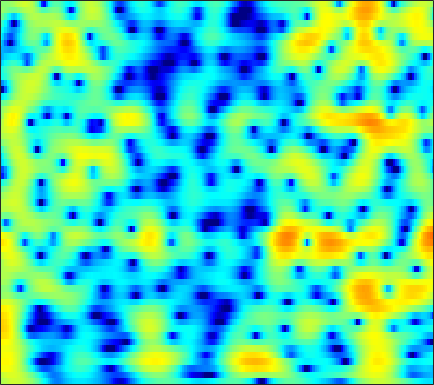

The table this chart was drawn from, first rows:
1.5581, 1.9464, 2.3728, 2.696, 2.8715, 3.0241, 3.0785, 3.0579, 2.9494, 2.7475, 2.457, 2.1773, 1.7208, 1.1706, 0.69153, -0.035469, -0.87371, -1.5723, -2.6046, -3.7565, -5.0213, -6.0232, -7.3809, -8.6749
2.437, 2.834, 3.236, 3.498, 3.607, 3.637, 3.543, 3.392, 3.088, 2.669, 2.138, 1.669, 0.9541, 0.1377, -0.5371, -1.514, -2.577, -3.426, -4.619, -5.868, -7.149, -8.099, -9.259, -10.14
4.51, 4.627, 4.693, 4.641, 4.516, 4.231, 3.8, 3.378, 2.678, 1.815, 0.7887, -0.09512, -1.425, -2.928, -4.164, -5.931, -7.783, -9.15, -10.76, -11.89, -12.36, -12.29, -11.78, -11.02
4.9, 5.109, 5.237, 5.189, 5.036, 4.667, 4.103, 3.551, 2.627, 1.48, 0.09176, -1.124, -3.006, -5.239, -7.183, -10.19, -13.67, -16.53, -19.82, -20.84, -20.21, -19.47, -18.42, -17.08
4.426, 4.703, 4.899, 4.902, 4.783, 4.466, 3.97, 3.482, 2.687, 1.726, 0.6132, -0.3176, -1.684, -3.164, -4.335, -5.935, -7.561, -8.77, -10.35, -11.93, -13.52, -14.74, -16.14, -16.62
4.315, 4.463, 4.526, 4.435, 4.266, 3.916, 3.425, 2.972, 2.264, 1.447, 0.5589, -0.1481, -1.123, -2.116, -2.863, -3.831, -4.762, -5.406, -6.191, -6.875, -7.44, -7.775, -8.079, -8.212
5.04, 5.098, 5.026, 4.79, 4.501, 3.974, 3.289, 2.681, 1.754, 0.7159, -0.3933, -1.249, -2.358, -3.399, -4.105, -4.912, -5.577, -5.981, -6.413, -6.737, -6.991, -7.139, -7.299, -7.42
6.233, 6.284, 6.14, 5.75, 5.289, 4.456, 3.365, 2.367, 0.7947, -1.079, -3.261, -5.061, -7.573, -9.871, -11.04, -11.55, -11.22, -10.75, -10.15, -9.675, -9.332, -9.157, -9.037, -9.072
6.848, 6.862, 6.627, 6.108, 5.528, 4.486, 3.119, 1.868, -0.1263, -2.574, -5.596, -8.321, -12.68, -17.4, -19.13, -18.13, -16.71, -16.06, -15.57, -15.13, -14.53, -13.93, -13.04, -12.3
6.84, 6.748, 6.424, 5.861, 5.278, 4.28, 3.026, 1.921, 0.2359, -1.679, -3.797, -5.482, -7.787, -10.07, -11.72, -14.01, -16.55, -18.93, -23.45, -33.63, -29.92, -23, -18.11, -15.04
6.461, 6.332, 6.006, 5.503, 5.007, 4.177, 3.142, 2.228, 0.8451, -0.7124, -2.469, -3.926, -6.044, -8.371, -10.25, -12.87, -15.51, -17.25, -18.75, -18.88, -17.73, -16.34, -14.29, -12.25
5.479, 5.43, 5.246, 4.913, 4.563, 3.958, 3.201, 2.521, 1.469, 0.2519, -1.145, -2.322, -4.107, -6.194, -7.999, -10.87, -14.57, -18.01, -21.17, -18.09, -14.26, -12.02, -9.638, -7.731
3.147, 3.329, 3.412, 3.305, 3.108, 2.712, 2.199, 1.752, 1.081, 0.3509, -0.3962, -0.9783, -1.78, -2.629, -3.261, -4.078, -4.755, -5.107, -5.287, -5.083, -4.556, -4.04, -3.266, -2.48
0.3104, 0.8002, 1.09, 1.016, 0.7548, 0.1772, -0.5654, -1.143, -1.801, -2.19, -2.238, -2.102, -1.793, -1.447, -1.203, -0.923, -0.6774, -0.5037, -0.2792, -0.04361, 0.198, 0.3803, 0.6048, 0.8007
0.06709, 0.4099, 0.4415, -0.008706, -0.6921, -2.17, -4.488, -6.992, -11.73, -14.3, -9.532, -6.484, -3.67, -1.738, -0.6692, 0.3951, 1.16, 1.581, 1.992, 2.261, 2.403, 2.436, 2.391, 2.225
1.361, 1.401, 1.233, 0.7658, 0.2038, -0.8235, -2.18, -3.323, -4.617, -4.989, -4.188, -3.162, -1.72, -0.4793, 0.2754, 1.081, 1.665, 1.976, 2.246, 2.361, 2.329, 2.206, 1.903, 1.43
1.672, 1.748, 1.761, 1.645, 1.475, 1.177, 0.8251, 0.5533, 0.2552, 0.09033, 0.05753, 0.1187, 0.2734, 0.4527, 0.5761, 0.7047, 0.7815, 0.8071, 0.7824, 0.6879, 0.512, 0.3131, -0.07079, -0.6072
1.379, 1.75, 2.125, 2.364, 2.451, 2.445, 2.338, 2.201, 1.952, 1.651, 1.317, 1.041, 0.6364, 0.2019, -0.136, -0.5904, -1.016, -1.294, -1.593, -1.78, -1.872, -1.914, -1.991, -2.141
1.157, 1.993, 2.779, 3.267, 3.471, 3.541, 3.421, 3.229, 2.839, 2.308, 1.648, 1.062, 0.1458, -0.932, -1.862, -3.251, -4.726, -5.747, -6.631, -6.647, -5.934, -5.194, -4.24, -3.481
2.461, 3.169, 3.804, 4.112, 4.158, 4.021, 3.657, 3.258, 2.595, 1.793, 0.8521, 0.0691, -1.125, -2.577, -3.912, -6.226, -9.639, -13.66, -26.13, -18.45, -11.52, -8.762, -6.34, -4.724
4.646, 4.785, 4.804, 4.606, 4.293, 3.673, 2.804, 1.987, 0.7492, -0.5858, -1.835, -2.619, -3.41, -4.049, -4.536, -5.294, -6.192, -6.873, -7.503, -7.529, -7.057, -6.534, -5.831, -5.139
6.157, 5.949, 5.54, 4.97, 4.394, 3.36, 1.975, 0.5946, -1.896, -5.411, -10.29, -12.91, -9.886, -6.537, -4.959, -3.731, -3.156, -3.031, -3.165, -3.616, -4.407, -5.252, -6.765, -8.45
5.011, 4.559, 3.975, 3.437, 3.055, 2.435, 1.619, 0.8042, -0.6617, -2.491, -4.249, -4.834, -4.17, -2.711, -1.685, -0.7098, -0.1782, -0.05828, -0.2428, -0.8636, -1.948, -3.173, -5.425, -8.426
-0.4941, -1.987, -3.463, -3.432, -2.578, -1.221, -0.2285, 0.2619, 0.6284, 0.7517, 0.8121, 0.8554, 0.997, 1.213, 1.367, 1.542, 1.595, 1.535, 1.299, 0.9073, 0.3701, -0.1019, -0.7547, -1.28
-4.038, -7.014, -11.7, -9.856, -6.448, -3.173, -1.068, 0.0006725, 0.9785, 1.584, 1.948, 2.09, 2.169, 2.139, 2.062, 1.915, 1.713, 1.536, 1.28, 1.01, 0.7401, 0.5522, 0.3037, 0.04766
-0.04609, -0.466, -0.7504, -0.6295, -0.2592, 0.4103, 1.094, 1.544, 1.975, 2.218, 2.251, 2.167, 1.901, 1.496, 1.125, 0.5495, -0.03089, -0.4366, -0.8512, -1.097, -1.165, -1.123, -1.016, -0.9325
1.958, 2.047, 2.184, 2.352, 2.485, 2.67, 2.808, 2.858, 2.815, 2.61, 2.214, 1.778, 0.9952, -0.03359, -0.981, -2.471, -4.171, -5.447, -6.757, -6.992, -6.147, -5.215, -3.968, -2.93
1.989, 2.316, 2.676, 2.975, 3.141, 3.276, 3.302, 3.222, 2.982, 2.55, 1.91, 1.252, 0.1337, -1.336, -2.725, -5.068, -8.31, -11.82, -20.14, -20.61, -12.47, -9.172, -6.271, -4.283
0.6617, 1.183, 1.777, 2.263, 2.557, 2.821, 2.94, 2.913, 2.708, 2.288, 1.638, 0.9837, -0.1176, -1.484, -2.664, -4.401, -6.188, -7.385, -8.489, -8.619, -7.811, -6.79, -5.232, -3.706
-1.334, -0.6622, 0.1892, 0.9456, 1.456, 2.022, 2.415, 2.586, 2.606, 2.379, 1.861, 1.297, 0.2698, -1.058, -2.26, -4.096, -6.104, -7.563, -8.957, -9.064, -7.862, -6.557, -4.708, -2.986
-4.646, -3.955, -2.789, -1.436, -0.4437, 0.7588, 1.721, 2.249, 2.684, 2.792, 2.567, 2.163, 1.311, 0.05535, -1.197, -3.414, -6.553, -10, -18.34, -18.51, -10.41, -7.095, -4.14, -2.087
-14.14, -14.19, -10.21, -6.142, -3.72, -1.282, 0.5159, 1.487, 2.387, 2.872, 3.004, 2.867, 2.412, 1.649, 0.9033, -0.2984, -1.62, -2.564, -3.469, -3.659, -3.12, -2.471, -1.533, -0.6726
-12.31, -12.01, -9.363, -6.064, -3.905, -1.526, 0.2591, 1.285, 2.269, 2.868, 3.13, 3.141, 2.94, 2.538, 2.152, 1.581, 1.013, 0.6359, 0.2521, 0.01849, -0.07913, -0.1195, -0.2147, -0.4097
-6.767, -5.771, -4.207, -2.524, -1.306, 0.1688, 1.364, 2.079, 2.748, 3.114, 3.174, 3.058, 2.706, 2.212, 1.773, 1.2, 0.7051, 0.4418, 0.2453, 0.1877, 0.1779, 0.1476, -0.03182, -0.5157
-6.485, -4.399, -2.224, -0.5101, 0.5527, 1.668, 2.499, 2.907, 3.184, 3.146, 2.798, 2.316, 1.394, 0.1598, -0.9272, -2.443, -3.599, -3.907, -3.464, -2.484, -1.481, -0.8683, -0.3034, -0.08698
-3.516, -2.076, -0.4576, 0.8442, 1.593, 2.341, 2.796, 2.942, 2.879, 2.496, 1.781, 0.9859, -0.4767, -2.565, -4.724, -9.04, -18.19, -26.48, -11.57, -6.681, -3.873, -2.45, -1.121, -0.194
-0.1848, 0.3789, 1.121, 1.74, 2.109, 2.431, 2.525, 2.454, 2.145, 1.593, 0.7829, 0.0203, -1.217, -2.665, -3.847, -5.406, -6.516, -6.737, -6.128, -4.91, -3.613, -2.708, -1.678, -0.8578
1.477, 1.822, 2.251, 2.58, 2.746, 2.803, 2.66, 2.406, 1.872, 1.133, 0.2212, -0.5356, -1.566, -2.542, -3.161, -3.781, -4.101, -4.139, -3.945, -3.552, -3.03, -2.616, -2.05, -1.561
2.112, 2.64, 3.244, 3.693, 3.867, 3.876, 3.603, 3.185, 2.349, 1.181, -0.2833, -1.526, -3.204, -4.563, -5.165, -5.309, -5.01, -4.669, -4.218, -3.82, -3.446, -3.184, -2.853, -2.501
1.277, 2.561, 3.864, 4.741, 5.114, 5.274, 5.022, 4.546, 3.507, 1.898, -0.437, -2.864, -7.646, -16.14, -18.46, -10.9, -7.553, -6.309, -5.558, -5.46, -5.632, -5.679, -5.462, -4.867
0.04465, 1.714, 3.349, 4.426, 4.955, 5.299, 5.248, 4.956, 4.201, 2.996, 1.344, -0.2023, -2.497, -4.535, -5.379, -5.502, -5.367, -5.551, -6.561, -8.794, -13.05, -17.91, -16.01, -10.7
0.1315, 0.9585, 1.967, 2.804, 3.301, 3.756, 3.971, 3.966, 3.725, 3.248, 2.558, 1.936, 1.028, 0.1212, -0.5301, -1.374, -2.28, -3.093, -4.471, -6.239, -8.172, -9.219, -9.253, -7.986
-1.508, -1.074, -0.3749, 0.4158, 0.9861, 1.684, 2.242, 2.544, 2.792, 2.859, 2.742, 2.562, 2.207, 1.743, 1.343, 0.7324, 0.03588, -0.5414, -1.347, -2.151, -2.876, -3.303, -3.637, -3.763
-6.082, -5.71, -4.596, -3.138, -2.018, -0.6628, 0.465, 1.153, 1.87, 2.355, 2.646, 2.744, 2.741, 2.595, 2.403, 2.053, 1.609, 1.228, 0.6692, 0.08439, -0.4979, -0.9193, -1.428, -1.883
-21.54, -18.82, -11.3, -6.947, -4.669, -2.393, -0.6892, 0.3031, 1.325, 2.071, 2.595, 2.856, 3.055, 3.106, 3.049, 2.864, 2.56, 2.258, 1.751, 1.136, 0.4371, -0.1315, -0.9385, -1.721
-9.726, -9.252, -7.426, -5.235, -3.697, -1.922, -0.4923, 0.3836, 1.307, 2.019, 2.535, 2.826, 3.091, 3.237, 3.275, 3.214, 3.014, 2.76, 2.27, 1.568, 0.619, -0.2673, -1.708, -3.384
-4.667, -4.198, -3.339, -2.352, -1.579, -0.629, 0.1802, 0.6879, 1.228, 1.624, 1.918, 2.104, 2.335, 2.558, 2.72, 2.891, 2.957, 2.899, 2.633, 2.084, 1.163, 0.1561, -1.739, -4.622
-4.545, -3.72, -2.72, -1.829, -1.287, -0.7292, -0.3721, -0.2645, -0.2954, -0.5335, -0.8494, -1.05, -1.052, -0.6339, -0.09607, 0.7627, 1.569, 2.045, 2.429, 2.506, 2.262, 1.851, 1.03, -0.06883
-7.413, -6.082, -4.765, -3.82, -3.355, -2.995, -2.928, -3.146, -3.845, -5.159, -7.318, -9.685, -12.72, -10.57, -7.414, -4.061, -1.711, -0.436, 0.771, 1.562, 2.055, 2.27, 2.418, 2.473
-8.794, -7.883, -6.985, -6.411, -6.112, -5.835, -5.734, -5.813, -6.28, -7.199, -8.757, -10.21, -11.56, -10.21, -8.07, -5.354, -3.265, -2.087, -0.88, 0.0252, 0.7211, 1.188, 1.772, 2.371
-8.12, -8.33, -8.78, -9.215, -9.291, -8.975, -8.284, -7.627, -6.802, -6.183, -5.762, -5.471, -4.997, -4.356, -3.77, -3.003, -2.378, -2.042, -1.778, -1.645, -1.445, -1.104, -0.2767, 0.8735
-6.989, -8.457, -11.34, -15.84, -20.23, -17.77, -12.38, -9.67, -7.023, -5.153, -3.726, -2.909, -2.047, -1.413, -1.091, -0.9275, -1.133, -1.594, -2.796, -4.9, -7.902, -9.367, -6.581, -2.531
-5.334, -6.786, -9.072, -11.42, -12.55, -12.24, -10.4, -8.728, -6.603, -4.739, -3.165, -2.173, -1.121, -0.3754, -0.04699, 0.09033, -0.1706, -0.6892, -1.874, -3.697, -5.877, -6.694, -4.946, -1.886
-3.916, -5.042, -6.637, -8.209, -9.239, -10.09, -9.962, -9.187, -7.533, -5.633, -3.846, -2.669, -1.377, -0.4238, 0.07918, 0.489, 0.6162, 0.5526, 0.3447, 0.08504, -0.05401, 0.03275, 0.4574, 1.157
-2.381, -3.498, -5.366, -7.892, -10.51, -16, -23.04, -16.46, -10.25, -6.449, -3.82, -2.346, -0.861, 0.1904, 0.761, 1.265, 1.541, 1.652, 1.704, 1.722, 1.761, 1.834, 1.983, 2.179
-0.3094, -1.099, -2.392, -3.973, -5.301, -6.936, -7.513, -6.814, -4.973, -2.984, -1.309, -0.2884, 0.7405, 1.429, 1.744, 1.933, 1.927, 1.836, 1.657, 1.507, 1.45, 1.472, 1.566, 1.668
1.035, 0.6966, 0.2087, -0.247, -0.5215, -0.7142, -0.6189, -0.3548, 0.2069, 0.8811, 1.523, 1.903, 2.224, 2.281, 2.119, 1.629, 0.8287, 0.05033, -1.047, -1.916, -2.16, -1.902, -1.242, -0.6103
0.5668, 0.461, 0.402, 0.4859, 0.6539, 0.9931, 1.427, 1.796, 2.301, 2.748, 3.084, 3.211, 3.168, 2.812, 2.296, 1.182, -0.5891, -2.524, -6.444, -13.53, -15.29, -9.521, -5.312, -3.087
